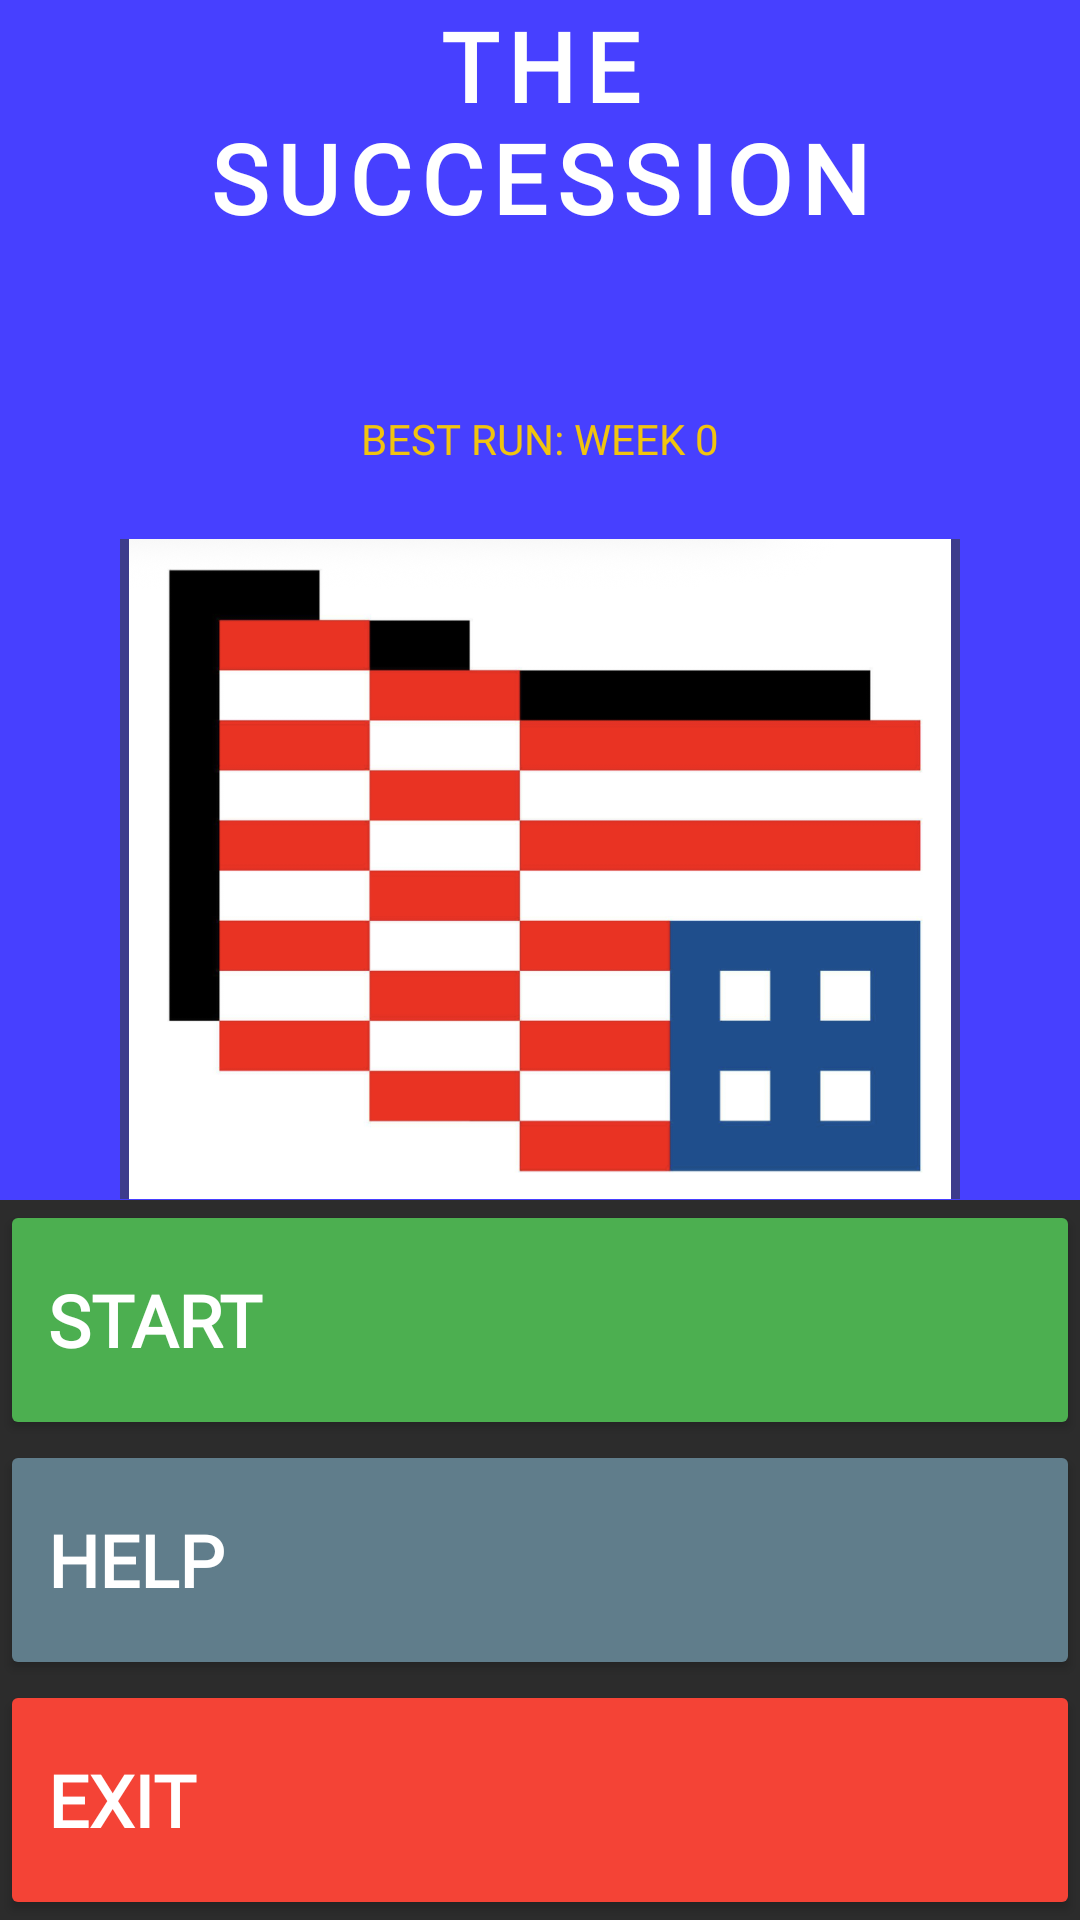

Layout XML and referenced resources for this Android screen:
<!-- AndroidManifest.xml: application theme Theme.CETSuccesssion2 -->
<!-- res/layout/fragment_main_menu.xml -->
<?xml version="1.0" encoding="utf-8"?>
<LinearLayout xmlns:android="http://schemas.android.com/apk/res/android"
    xmlns:tools="http://schemas.android.com/tools"
    android:layout_width="match_parent"
    android:layout_height="match_parent"
    android:orientation="vertical"
    android:background="#4740FF"
    tools:context=".ui.MainMenuFragment">

    
    <LinearLayout
        android:layout_width="match_parent"
        android:layout_height="0dp"
        android:layout_weight="1"
        android:orientation="vertical"
        android:gravity="center">

        
        <TextView
            android:id="@+id/tvTitle"
            android:layout_width="wrap_content"
            android:layout_height="wrap_content"
            android:text="@string/the_succession"
            android:textSize="32sp"
            android:letterSpacing="0.1"
            android:textStyle="bold"
            android:textColor="#FFFFFF"
            android:gravity="center"
            android:fontFamily="@font/press_start_2p"
            android:layout_marginBottom="48dp" />

	<TextView
	    android:id="@+id/tvHighScore"
	    android:layout_width="wrap_content"
	    android:layout_height="wrap_content"
	    android:text="BEST RUN: WEEK 0"
	    android:textColor="#F1C40F"
	    android:textSize="14sp"
	    android:layout_marginTop="8dp"
	    android:layout_marginBottom="24dp"
	    android:fontFamily="@font/press_start_2p"
	    android:gravity="center"/>
        
        <ImageView
            android:layout_width="280dp"
            android:layout_height="220dp"
            android:src="@drawable/flag"
            android:contentDescription="@string/flag"
            android:background="#3D3C8C"
            android:scaleType="fitCenter"
            android:rotation="180"/>
    </LinearLayout>

    
    <LinearLayout
        android:layout_width="match_parent"
        android:layout_height="wrap_content"
        android:orientation="vertical"
        android:background="#2C2C2C">

        
        <Button
            android:id="@+id/btnStart"
            android:layout_width="match_parent"
            android:layout_height="80dp"
            android:text="@string/start"
            android:textSize="24sp"
            android:textStyle="bold"
            android:textColor="#FFFFFF"
            android:fontFamily="@font/press_start_2p"
            android:backgroundTint="#4CAF50"
            android:gravity="start|center_vertical"
            android:paddingStart="16dp"
            android:paddingEnd="16dp" />

        














        
        <Button
            android:id="@+id/btnHelp"
            android:layout_width="match_parent"
            android:layout_height="80dp"
            android:text="@string/help"
            android:textSize="24sp"
            android:textStyle="bold"
            android:textColor="#FFFFFF"
            android:fontFamily="@font/press_start_2p"
            android:backgroundTint="#607D8B"
            android:gravity="start|center_vertical"
            android:paddingStart="16dp"
            android:paddingEnd="16dp" />

        
        <Button
            android:id="@+id/btnExit"
            android:layout_width="match_parent"
            android:layout_height="80dp"
            android:text="@string/exit"
            android:textSize="24sp"
            android:textStyle="bold"
            android:textColor="#FFFFFF"
            android:fontFamily="@font/press_start_2p"
            android:backgroundTint="#F44336"
            android:gravity="start|center_vertical"
            android:paddingStart="16dp"
            android:paddingEnd="16dp" />
    </LinearLayout>
</LinearLayout>
<!-- resources referenced by this layout -->
<resources>
  <!-- drawable flag: png bitmap (drawable, 74846 bytes) -->
  <string name="cntinue">CONTINUE</string>
  <string name="exit">EXIT</string>
  <string name="flag">Flag</string>
  <string name="help">HELP</string>
  <string name="start">START</string>
  <string name="the_succession">THE\nSUCCESSION</string>
  <style name="Theme.CETSuccesssion2" parent="Theme.MaterialComponents.Light.NoActionBar" />
</resources>
